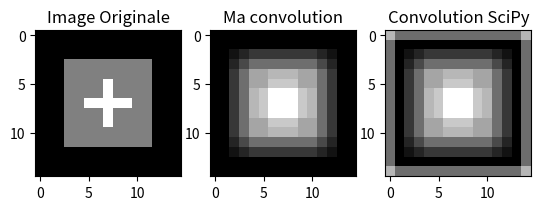

Write Python code to recreate this figure.
import numpy as np
import matplotlib.pyplot as plt
from scipy import signal


def convolution(original, noyau):
    shapeOG = original.shape
    conv = original.copy()
    original = np.pad(original, 1, mode='constant')
    print(original)
    for i in range(shapeOG[0] - 1):
        for j in range(shapeOG[1] - 1):
            mult = original[i:i + 3, j:j + 3] * noyau
            conv[i, j] = np.sum(mult)

    return conv  # ma convolution garde ses bords noirs, car moi je pad avec du noir, mais numpy semble pader avec du blanc.


def afficher(img0, img1, img2):
    #
    fig, axes = plt.subplots(ncols=3)
    axes[0].imshow(img0, cmap=plt.get_cmap('gray'))
    axes[0].set_title("Image Originale")
    axes[1].imshow(img1, cmap=plt.get_cmap('gray'))
    axes[1].set_title("Ma convolution")
    axes[2].imshow(img2, cmap=plt.get_cmap('gray'))
    axes[2].set_title("Convolution SciPy")

    plt.show()


# Image 15x15 fond noir (valeur 0)
image_dessin = np.full((15, 15), 0, dtype=np.float32)

# On dessine un carré gris (valeur 128) au centre
image_dessin[3:12, 3:12] = 128

# On peut aussi ajouter une croix blanche (valeur 255) à l'intérieur du carré
image_dessin[7, 5:10] = 255
image_dessin[5:10, 7] = 255

# Noyau utilisé pour la convolution
noyau = 1 / 9 * np.ones((3, 3))

# Appliquer ka convolution
sortie = convolution(image_dessin, noyau)

# Appliquer ka convolution de Scipy.signal
sortie2 = signal.convolve2d(image_dessin, noyau, mode='same', boundary='fill', fillvalue=255)

# Afficher les trois images
afficher(image_dessin, sortie, sortie2)
#
